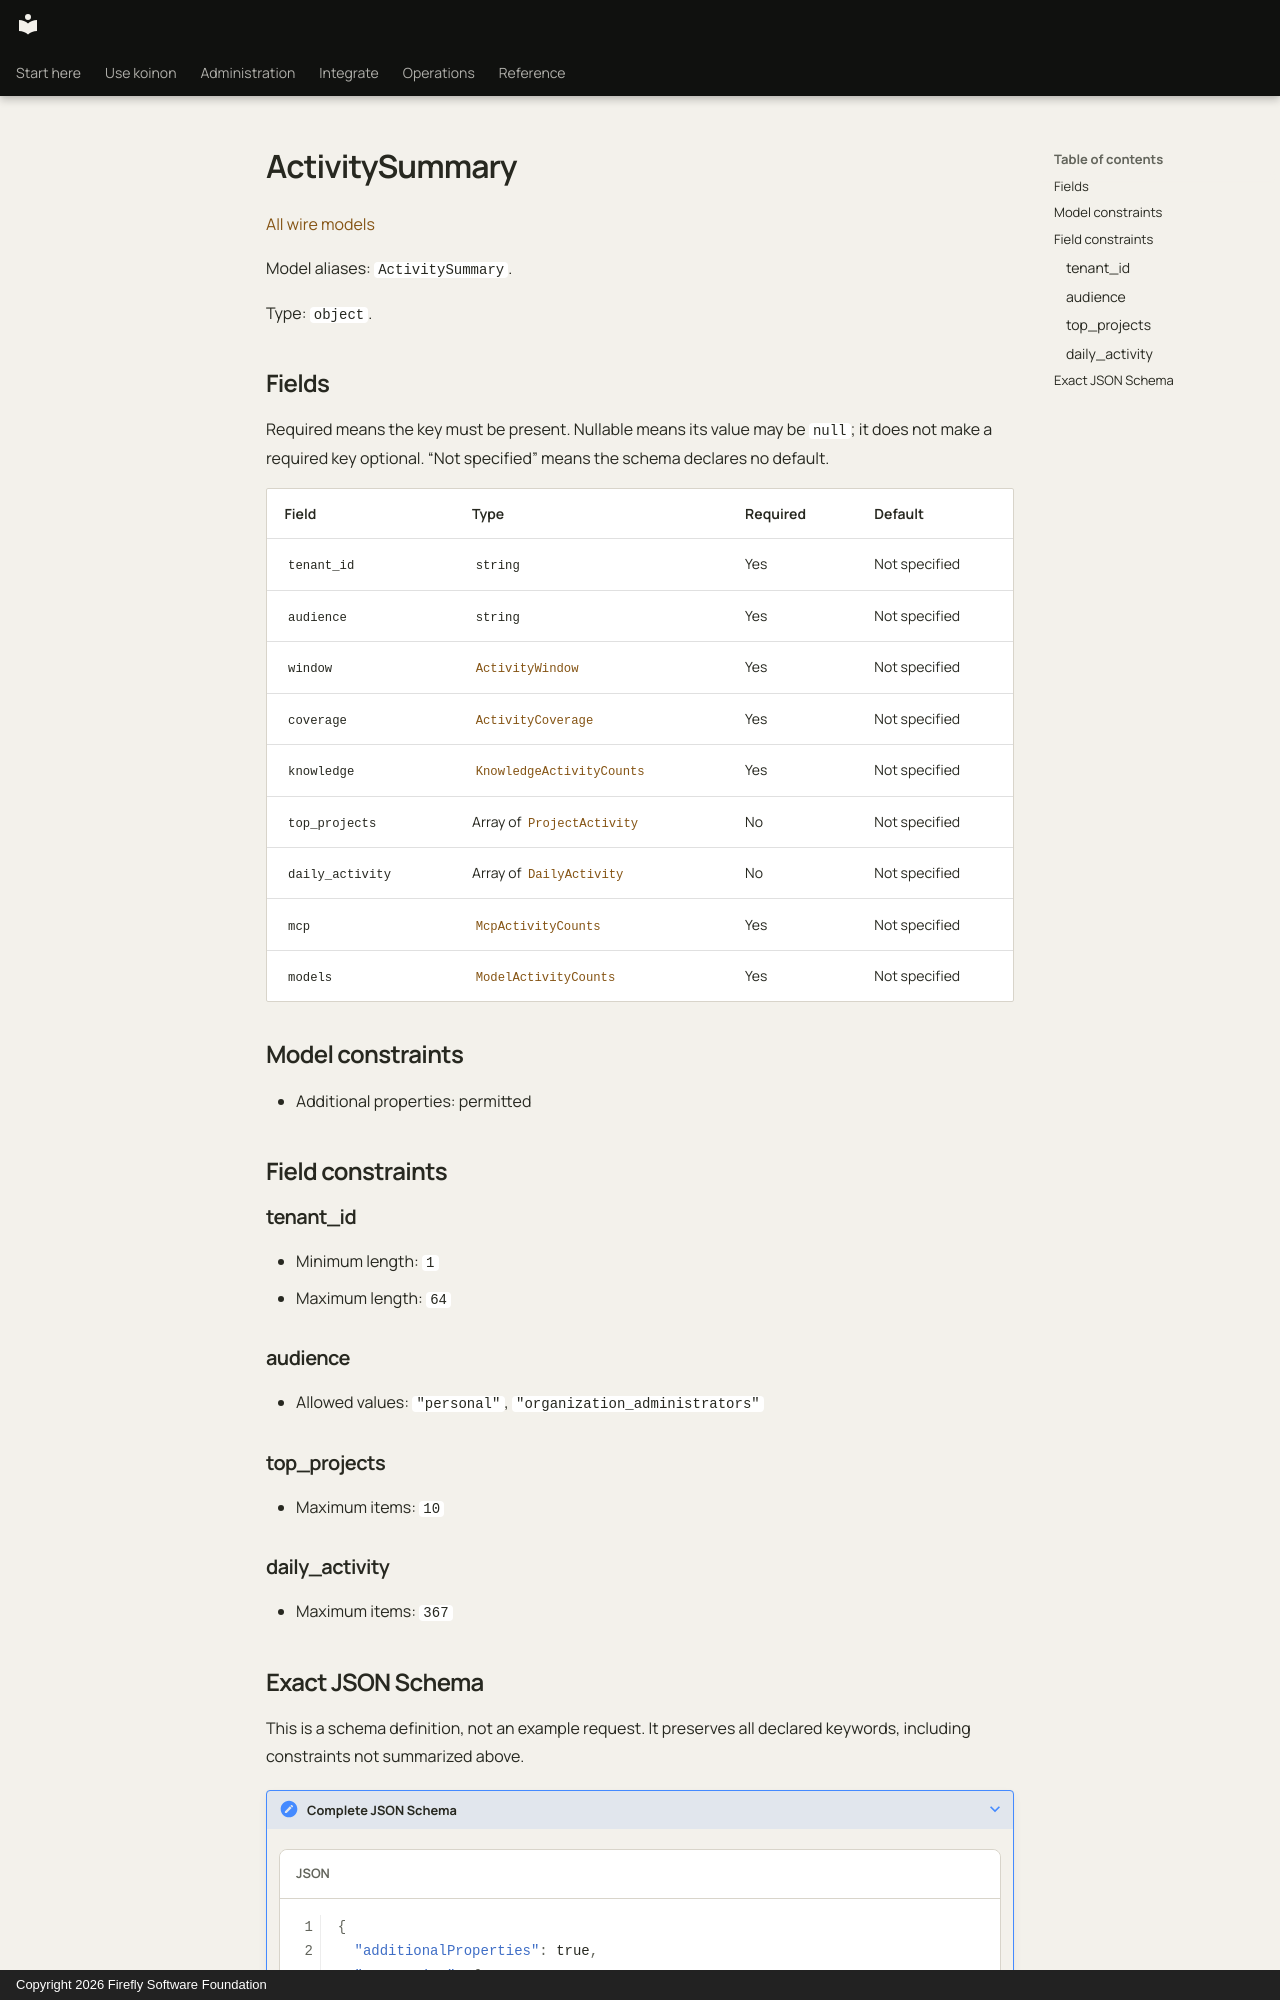

repository: fireflyframework/firefly-koinon · page: reference/models/activitysummary/index.html · generator: mkdocs · copyright: Copyright 2026 Firefly Software Foundation

<!-- Copyright 2026 Firefly Software Foundation -->
<!-- SPDX-License-Identifier: Apache-2.0 -->

# ActivitySummary

[All wire models](index.md)

Model aliases: `ActivitySummary`.

Type: `object`.

## Fields

Required means the key must be present. Nullable means its value may be `null`; it does not make a required key optional. “Not specified” means the schema declares no default.

| Field | Type | Required | Default |
| --- | --- | --- | --- |
| `tenant_id` | `string` | Yes | Not specified |
| `audience` | `string` | Yes | Not specified |
| `window` | [`ActivityWindow`](activitywindow.md) | Yes | Not specified |
| `coverage` | [`ActivityCoverage`](activitycoverage.md) | Yes | Not specified |
| `knowledge` | [`KnowledgeActivityCounts`](knowledgeactivitycounts.md) | Yes | Not specified |
| `top_projects` | Array of [`ProjectActivity`](projectactivity.md) | No | Not specified |
| `daily_activity` | Array of [`DailyActivity`](dailyactivity.md) | No | Not specified |
| `mcp` | [`McpActivityCounts`](mcpactivitycounts.md) | Yes | Not specified |
| `models` | [`ModelActivityCounts`](modelactivitycounts.md) | Yes | Not specified |

## Model constraints

- Additional properties: permitted

## Field constraints

### tenant_id

- Minimum length: `1`
- Maximum length: `64`

### audience

- Allowed values: `"personal"`, `"organization_administrators"`

### top_projects

- Maximum items: `10`

### daily_activity

- Maximum items: `367`
